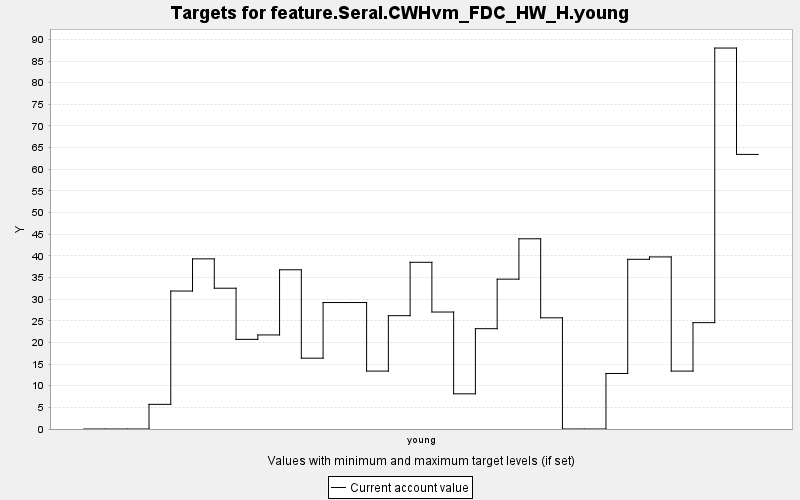

The file beside this chart, header and first rows:
TARGET, PERIOD, YEAR, PERIODWIDTH, MINIMUM, MAXIMUM, MINWEIGHT, MAXWEIGHT, CURRENT, SUMMARY
feature.Seral.CWHvm_FDC_HW_H.young, 0, 0, 10.0, 0.0, 10000, 1.0, 1.0, 0.0, 0.0
feature.Seral.CWHvm_FDC_HW_H.young, 1, 10, 10.0, 0.0, 10000, 1.0, 1.0, 0.0, 0.0
feature.Seral.CWHvm_FDC_HW_H.young, 2, 20, 10.0, 0.0, 10000, 1.0, 1.0, 0.0, 0.0
feature.Seral.CWHvm_FDC_HW_H.young, 3, 30, 10.0, 0.0, 10000, 1.0, 1.0, 5.692, 0.0
feature.Seral.CWHvm_FDC_HW_H.young, 4, 40, 10.0, 0.0, 10000, 1.0, 1.0, 31.87, 0.0
feature.Seral.CWHvm_FDC_HW_H.young, 5, 50, 10.0, 0.0, 10000, 1.0, 1.0, 39.3, 0.0
feature.Seral.CWHvm_FDC_HW_H.young, 6, 60, 10.0, 0.0, 10000, 1.0, 1.0, 32.52, 0.0
feature.Seral.CWHvm_FDC_HW_H.young, 7, 70, 10.0, 0.0, 10000, 1.0, 1.0, 20.71, 0.0
feature.Seral.CWHvm_FDC_HW_H.young, 8, 80, 10.0, 0.0, 10000, 1.0, 1.0, 21.73, 0.0
feature.Seral.CWHvm_FDC_HW_H.young, 9, 90, 10.0, 0.0, 10000, 1.0, 1.0, 36.78, 0.0
feature.Seral.CWHvm_FDC_HW_H.young, 10, 100, 10.0, 0.0, 10000, 1.0, 1.0, 16.36, 0.0
feature.Seral.CWHvm_FDC_HW_H.young, 11, 110, 10.0, 0.0, 10000, 1.0, 1.0, 29.21, 0.0
feature.Seral.CWHvm_FDC_HW_H.young, 12, 120, 10.0, 0.0, 10000, 1.0, 1.0, 29.21, 0.0
feature.Seral.CWHvm_FDC_HW_H.young, 13, 130, 10.0, 0.0, 10000, 1.0, 1.0, 13.38, 0.0
feature.Seral.CWHvm_FDC_HW_H.young, 14, 140, 10.0, 0.0, 10000, 1.0, 1.0, 26.18, 0.0
feature.Seral.CWHvm_FDC_HW_H.young, 15, 150, 10.0, 0.0, 10000, 1.0, 1.0, 38.51, 0.0
feature.Seral.CWHvm_FDC_HW_H.young, 16, 160, 10.0, 0.0, 10000, 1.0, 1.0, 27.02, 0.0
feature.Seral.CWHvm_FDC_HW_H.young, 17, 170, 10.0, 0.0, 10000, 1.0, 1.0, 8.123, 0.0
feature.Seral.CWHvm_FDC_HW_H.young, 18, 180, 10.0, 0.0, 10000, 1.0, 1.0, 23.17, 0.0
feature.Seral.CWHvm_FDC_HW_H.young, 19, 190, 10.0, 0.0, 10000, 1.0, 1.0, 34.62, 0.0
feature.Seral.CWHvm_FDC_HW_H.young, 20, 200, 10.0, 0.0, 10000, 1.0, 1.0, 43.94, 0.0
feature.Seral.CWHvm_FDC_HW_H.young, 21, 210, 10.0, 0.0, 10000, 1.0, 1.0, 25.68, 0.0
feature.Seral.CWHvm_FDC_HW_H.young, 22, 220, 10.0, 0.0, 10000, 1.0, 1.0, 0.0, 0.0
feature.Seral.CWHvm_FDC_HW_H.young, 23, 230, 10.0, 0.0, 10000, 1.0, 1.0, 0.0, 0.0
feature.Seral.CWHvm_FDC_HW_H.young, 24, 240, 10.0, 0.0, 10000, 1.0, 1.0, 12.82, 0.0
feature.Seral.CWHvm_FDC_HW_H.young, 25, 250, 10.0, 0.0, 10000, 1.0, 1.0, 39.2, 0.0
feature.Seral.CWHvm_FDC_HW_H.young, 26, 260, 10.0, 0.0, 10000, 1.0, 1.0, 39.75, 0.0
feature.Seral.CWHvm_FDC_HW_H.young, 27, 270, 10.0, 0.0, 10000, 1.0, 1.0, 13.38, 0.0
feature.Seral.CWHvm_FDC_HW_H.young, 28, 280, 10.0, 0.0, 10000, 1.0, 1.0, 24.57, 0.0
feature.Seral.CWHvm_FDC_HW_H.young, 29, 290, 10.0, 0.0, 10000, 1.0, 1.0, 88.0, 0.0
feature.Seral.CWHvm_FDC_HW_H.young, 30, 300, 10.0, 0.0, 10000, 1.0, 1.0, 63.43, 0.0
